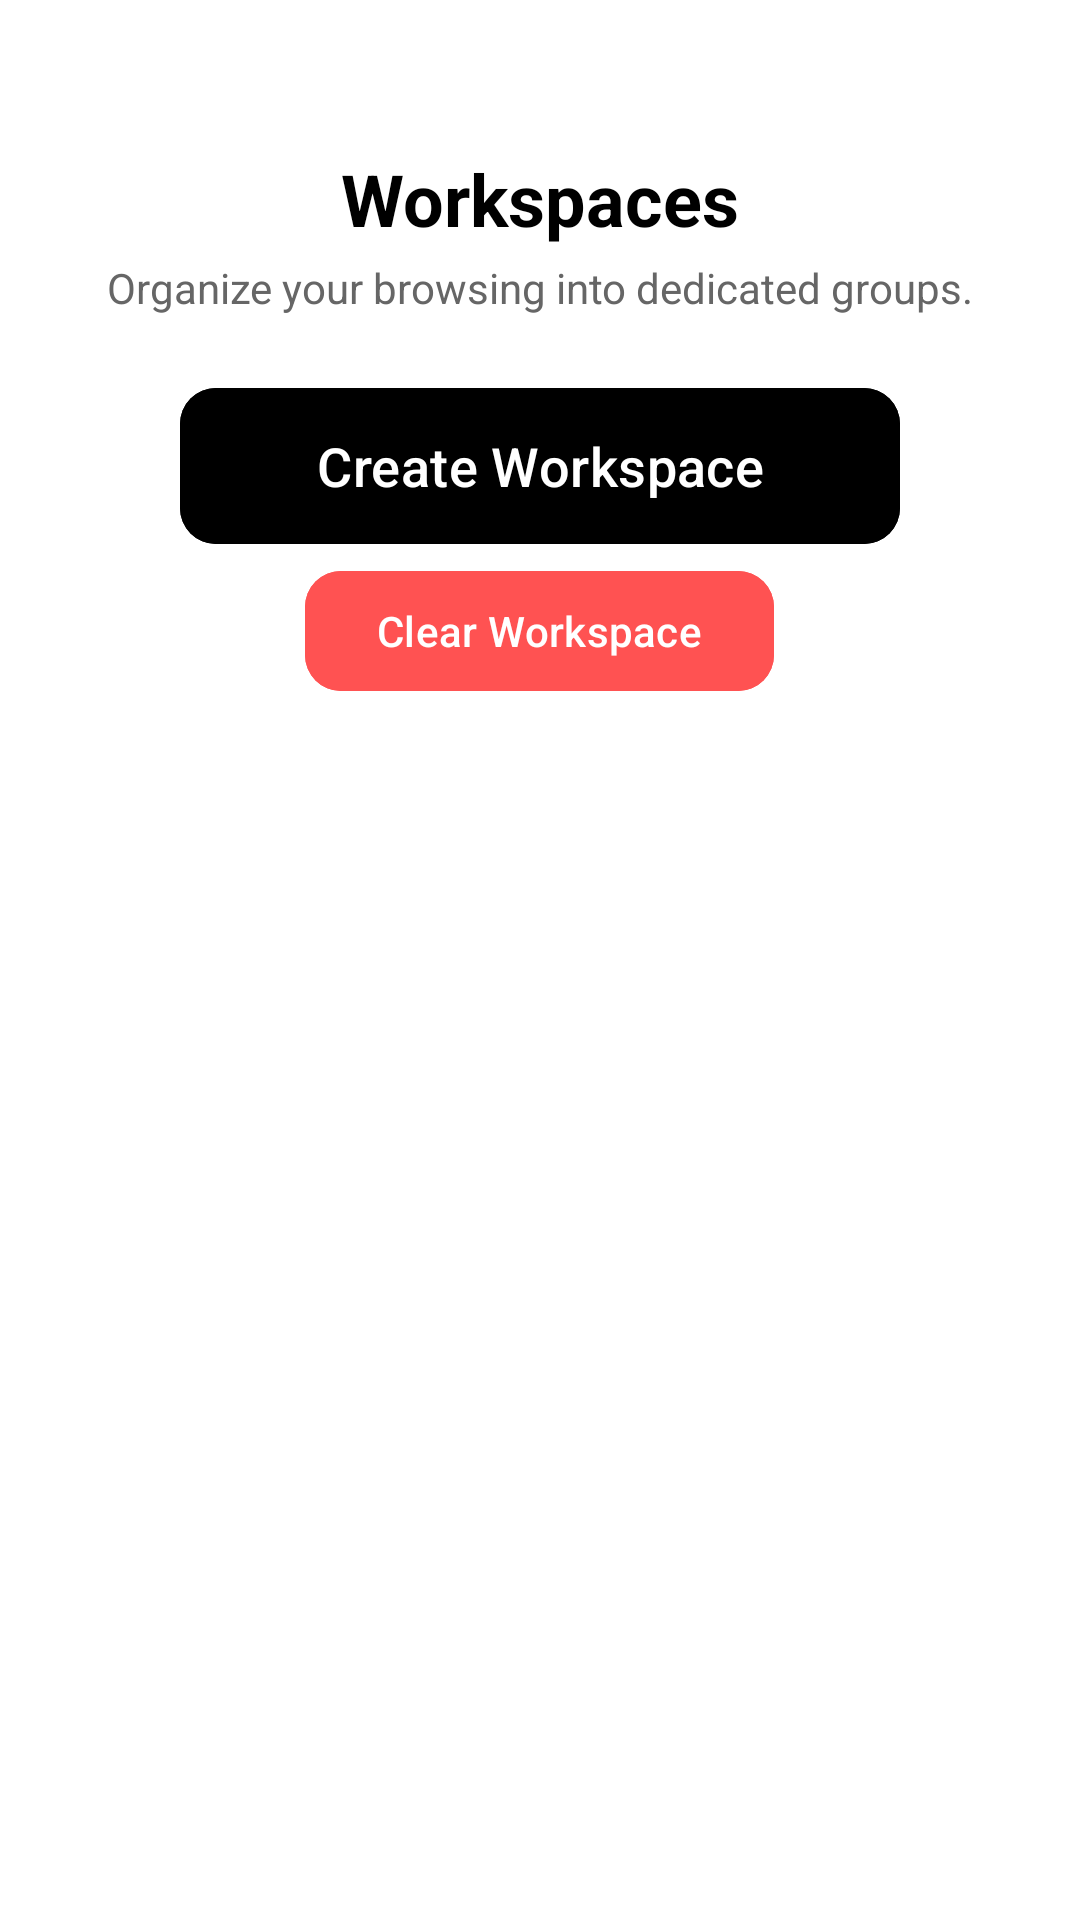

Reconstruct the res/layout file that produces this screen, plus the resources it refers to.
<!-- AndroidManifest.xml: application theme Theme.SocialOneTwo -->
<!-- res/layout/fragment_workspace.xml -->
<?xml version="1.0" encoding="utf-8"?>
<androidx.core.widget.NestedScrollView xmlns:android="http://schemas.android.com/apk/res/android"
    xmlns:app="http://schemas.android.com/apk/res-auto"
    android:id="@+id/workspaceView"
    android:layout_width="match_parent"
    android:layout_height="match_parent"
    android:background="@color/home_background"
    android:clipToPadding="false"
    android:fillViewport="true"
    android:paddingBottom="100dp"
    android:padding="@dimen/dashboard_padding">

    <LinearLayout
        android:layout_width="match_parent"
        android:layout_height="wrap_content"
        android:gravity="center_horizontal"
        android:orientation="vertical">

        <TextView
            android:layout_width="wrap_content"
            android:layout_height="wrap_content"
            android:layout_marginTop="30dp"
            android:text="Workspaces"
            android:textColor="@color/button_background"
            android:textSize="24sp"
            android:textStyle="bold" />

        <TextView
            android:layout_width="wrap_content"
            android:layout_height="wrap_content"
            android:layout_marginTop="4dp"
            android:text="Organize your browsing into dedicated groups."
            android:textColor="@color/secondary_text"
            android:textSize="14sp" />

        <LinearLayout
            android:layout_width="match_parent"
            android:layout_height="60dp"
            android:layout_marginTop="20dp"
            android:orientation="horizontal">

            <com.google.android.material.button.MaterialButton
                android:id="@+id/btnAddWorkspace"
                android:layout_width="0dp"
                android:layout_height="match_parent"
                android:layout_marginStart="40dp"
                android:layout_marginEnd="40dp"
                android:layout_weight="1"
                android:backgroundTint="@color/button_background"
                android:text="Create Workspace"
                android:textAllCaps="false"
                android:textColor="@color/button_text"
                android:textSize="18sp"
                app:cornerRadius="12dp"
                app:icon="@drawable/plus" />


        </LinearLayout>

    <LinearLayout
        android:layout_width="wrap_content"
        android:layout_height="wrap_content"
        android:layout_marginTop="1dp"
        android:orientation="horizontal">

        <com.google.android.material.button.MaterialButton
            android:id="@+id/btnClearWorkspace"
            android:layout_width="0dp"
            android:layout_height="wrap_content"
            android:layout_weight="1"
            android:text="Clear Workspace"
            android:textAllCaps="false"
            app:cornerRadius="12dp"
            android:backgroundTint="#FF5252"
            android:textColor="@android:color/white" />

    </LinearLayout>

        <androidx.recyclerview.widget.RecyclerView
            android:id="@+id/workspaceRecyclerView"
            android:layout_width="match_parent"
            android:layout_height="wrap_content"
            android:layout_marginTop="24dp"
            android:nestedScrollingEnabled="false" />

    </LinearLayout>
</androidx.core.widget.NestedScrollView>
<!-- resources referenced by this layout -->
<resources>
  <color name="button_background">#FF000000</color>
  <color name="button_text">#FFFFFFFF</color>
  <color name="home_background">#FFFFFF</color>
  <color name="secondary_text">#666666</color>
  <dimen name="dashboard_padding">20dp</dimen>
  <style name="Theme.SocialOneTwo" parent="Base.Theme.SocialOneTwo" />
  <style name="Base.Theme.SocialOneTwo" parent="Theme.Material3.DayNight.NoActionBar">
          
          <item name="materialAlertDialogTheme">@style/CustomAlertDialogTheme</item>
      </style>
  <style name="CustomAlertDialogTheme" parent="ThemeOverlay.Material3.MaterialAlertDialog">
          <item name="android:windowBackground">@android:color/transparent</item>
          <item name="dialogCornerRadius">24dp</item>
          <item name="backgroundTint">@color/panel_background</item>
          <item name="shapeAppearanceOverlay">@style/RoundedDialogCorners</item>
          <item name="android:textColorPrimary">@color/primary_text</item>
      </style>
  <color name="panel_background">#E6FFFFFF</color>
  <style name="RoundedDialogCorners" parent="ShapeAppearance.Material3.MediumComponent">
          <item name="cornerFamily">rounded</item>
          <item name="cornerSize">24dp</item>
      </style>
  <color name="primary_text">#000000</color>
</resources>
